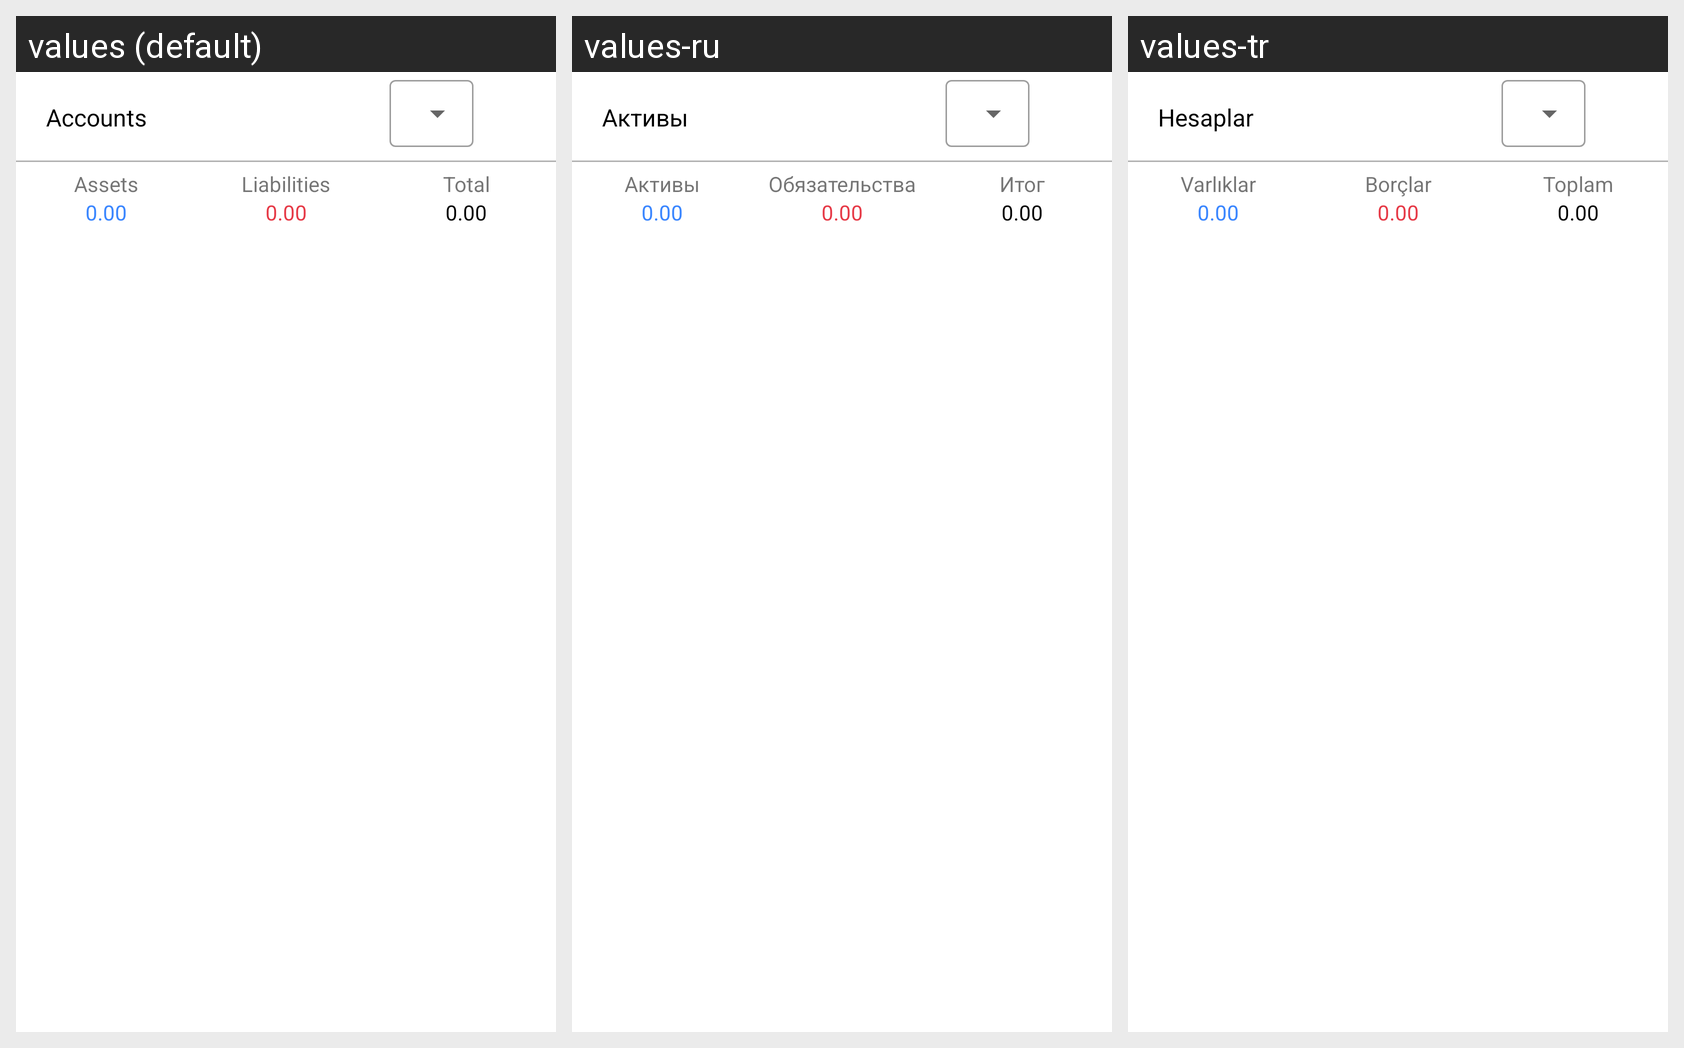

For this localized Android screen grid, give each drawn string resource with its value in every locale shown.
Android screen res/layout/fragment_accounts.xml rendered under 3 locales, left to right: values (default), values-ru, values-tr. Device: Nexus 5 (rendered at 1080×1920; each locale shown at half size, 540×960, under a caption strip naming it); theme Theme.ParaSayar_Light.
Strings drawn on this screen, with the default value and each locale's value (text and hints the layout hard-codes, and strings that could not be matched under every locale, appear in the picture but are not listed):

accounts
  values: Accounts
  values-ru: Активы
  values-tr: Hesaplar

assets
  values: Assets
  values-ru: Активы
  values-tr: Varlıklar

liabilities
  values: Liabilities
  values-ru: Обязательства
  values-tr: Borçlar

total
  values: Total
  values-ru: Итог
  values-tr: Toplam
